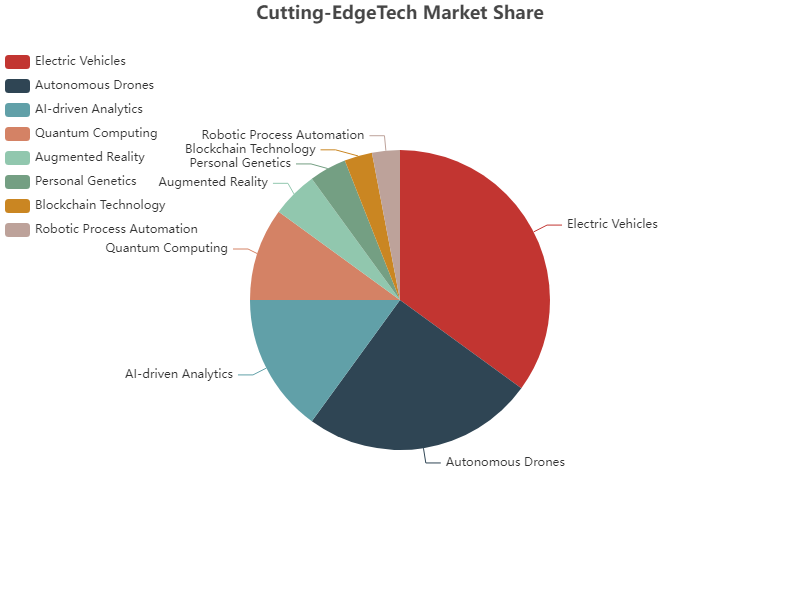

Data behind this chart, as committed beside it:
Category, Value
Electric Vehicles, 35
Autonomous Drones, 25
AI-driven Analytics, 15
Quantum Computing, 10
Augmented Reality, 5
Personal Genetics, 4
Blockchain Technology, 3
Robotic Process Automation, 3
